The GitHub repository mukilan-art/pancreatic_cancer_detection contains a labelled image folder "panorama_classification" with 2 categories: PDAC, non-PDAC. Examples follow, each with its label.

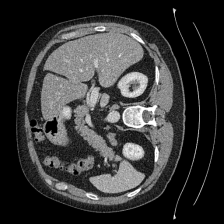
Label: non-PDAC

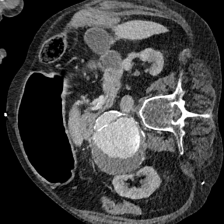
Label: non-PDAC

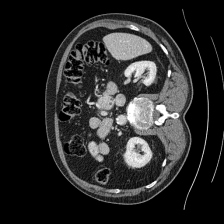
Label: PDAC

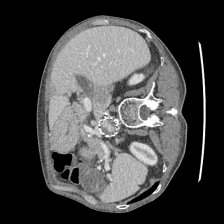
Label: non-PDAC

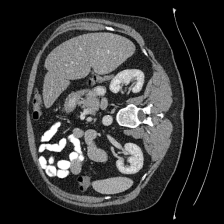
Label: non-PDAC

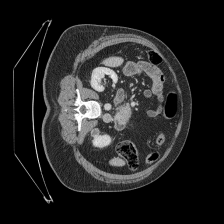
Label: PDAC
